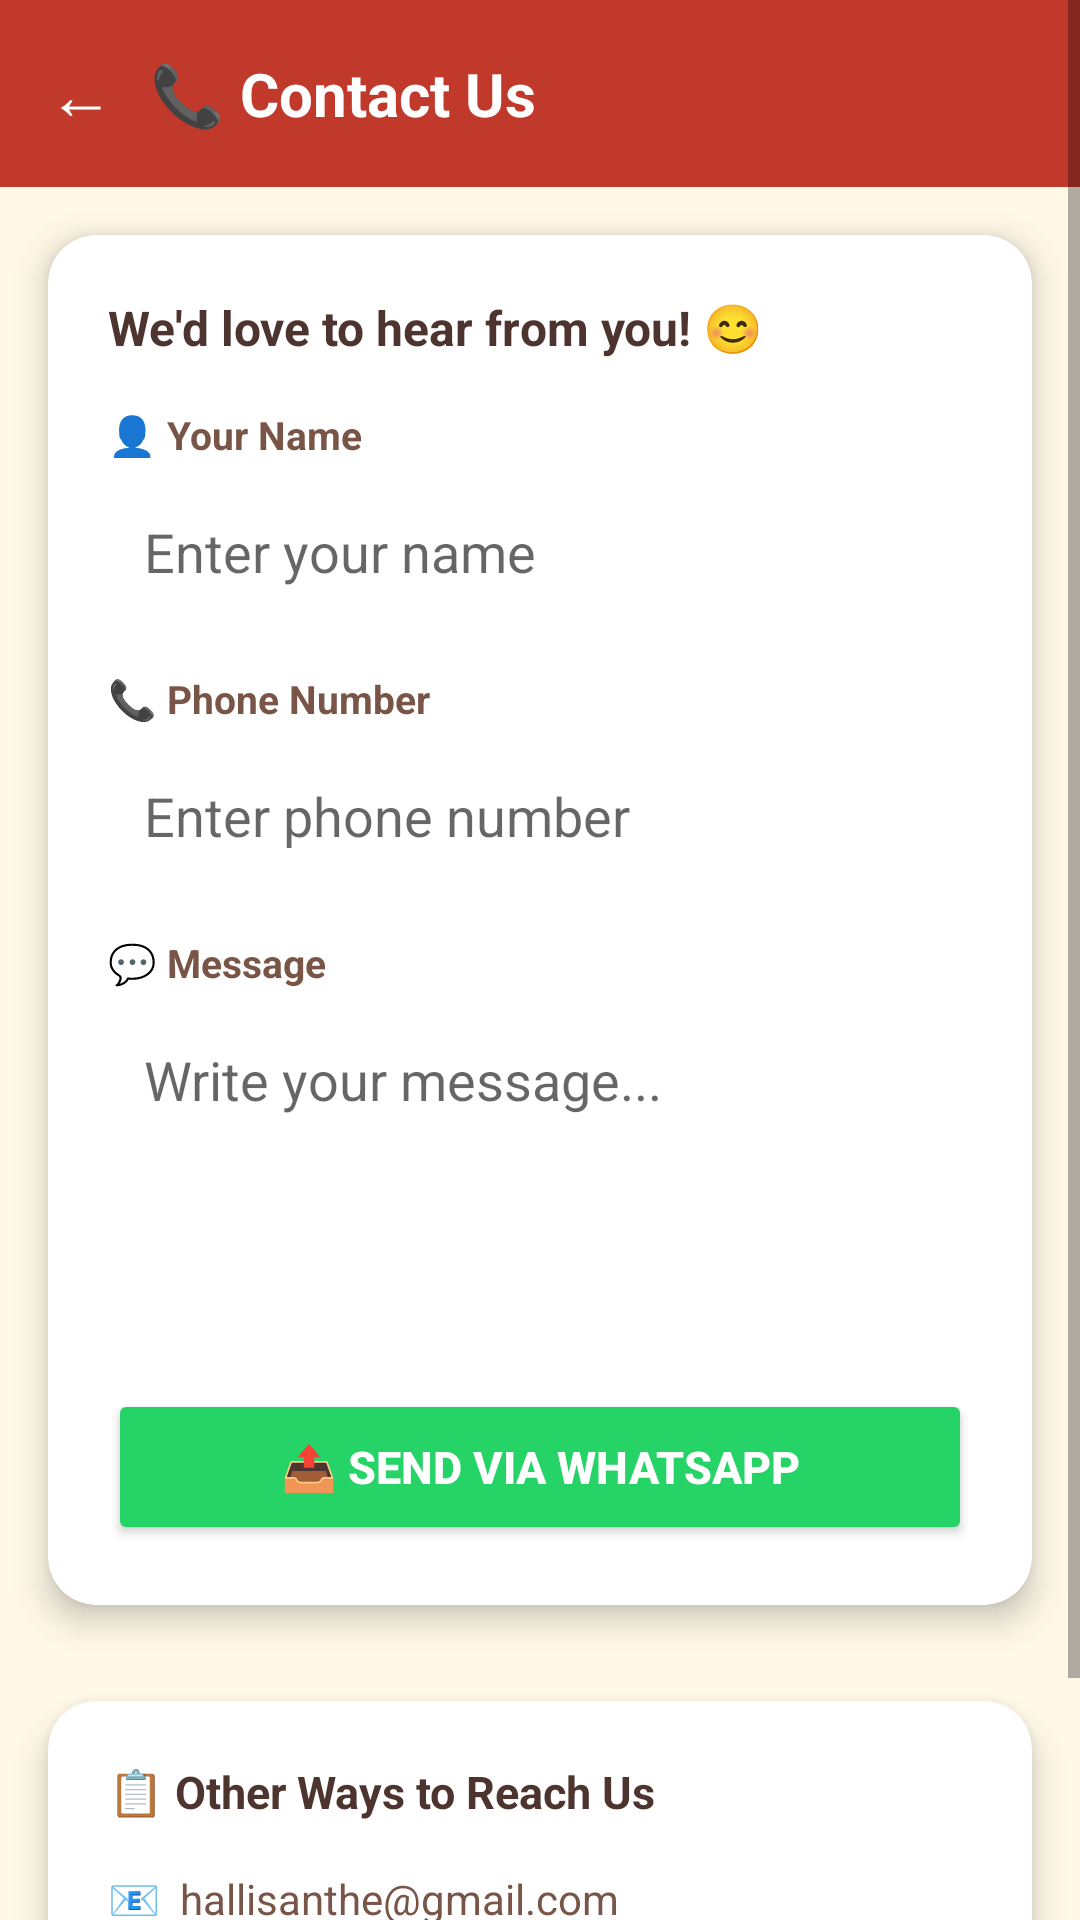

Here is an Android app screen rendered from its layout file. Give the layout XML and the strings, colors and styles it references.
<!-- AndroidManifest.xml: application theme Theme.HalliSanthe -->
<!-- res/layout/activity_contact_us.xml -->
<?xml version="1.0" encoding="utf-8"?>
<ScrollView
    xmlns:android="http://schemas.android.com/apk/res/android"
    android:layout_width="match_parent"
    android:layout_height="match_parent"
    android:background="#FFF8E7">

    <LinearLayout
        android:layout_width="match_parent"
        android:layout_height="wrap_content"
        android:orientation="vertical">

        <LinearLayout
            android:layout_width="match_parent"
            android:layout_height="wrap_content"
            android:background="#C0392B"
            android:orientation="horizontal"
            android:gravity="center_vertical"
            android:paddingStart="16dp" android:paddingEnd="16dp"
            android:paddingTop="16dp" android:paddingBottom="16dp">

            <TextView android:id="@+id/btnBackContact"
                android:layout_width="wrap_content"
                android:layout_height="wrap_content"
                android:text="←" android:textSize="22sp"
                android:textColor="#FFFFFF" android:paddingEnd="12dp"/>

            <TextView
                android:layout_width="wrap_content"
                android:layout_height="wrap_content"
                android:text="📞 Contact Us"
                android:textSize="20sp" android:textStyle="bold"
                android:textColor="#FFFFFF"/>

        </LinearLayout>

        <androidx.cardview.widget.CardView
            xmlns:app="http://schemas.android.com/apk/res-auto"
            android:layout_width="match_parent"
            android:layout_height="wrap_content"
            android:layout_margin="16dp"
            app:cardCornerRadius="16dp"
            app:cardElevation="6dp"
            app:cardBackgroundColor="#FFFFFF">

            <LinearLayout
                android:layout_width="match_parent"
                android:layout_height="wrap_content"
                android:orientation="vertical"
                android:padding="20dp">

                <TextView android:layout_width="wrap_content"
                    android:layout_height="wrap_content"
                    android:text="We'd love to hear from you! 😊"
                    android:textSize="16sp" android:textStyle="bold"
                    android:textColor="#4E342E"
                    android:layout_marginBottom="16dp"/>

                <TextView android:layout_width="wrap_content"
                    android:layout_height="wrap_content"
                    android:text="👤 Your Name"
                    android:textSize="13sp" android:textStyle="bold"
                    android:textColor="#795548"/>
                <EditText android:id="@+id/etContactName"
                    android:layout_width="match_parent"
                    android:layout_height="wrap_content"
                    android:hint="Enter your name"
                    android:inputType="text"
                    android:background="@drawable/input_background"
                    android:padding="12dp"
                    android:layout_marginTop="6dp"
                    android:layout_marginBottom="16dp"/>

                <TextView android:layout_width="wrap_content"
                    android:layout_height="wrap_content"
                    android:text="📞 Phone Number"
                    android:textSize="13sp" android:textStyle="bold"
                    android:textColor="#795548"/>
                <EditText android:id="@+id/etContactPhone"
                    android:layout_width="match_parent"
                    android:layout_height="wrap_content"
                    android:hint="Enter phone number"
                    android:inputType="phone"
                    android:background="@drawable/input_background"
                    android:padding="12dp"
                    android:layout_marginTop="6dp"
                    android:layout_marginBottom="16dp"/>

                <TextView android:layout_width="wrap_content"
                    android:layout_height="wrap_content"
                    android:text="💬 Message"
                    android:textSize="13sp" android:textStyle="bold"
                    android:textColor="#795548"/>
                <EditText android:id="@+id/etContactMessage"
                    android:layout_width="match_parent"
                    android:layout_height="wrap_content"
                    android:hint="Write your message..."
                    android:inputType="textMultiLine"
                    android:minLines="4"
                    android:gravity="top"
                    android:background="@drawable/input_background"
                    android:padding="12dp"
                    android:layout_marginTop="6dp"
                    android:layout_marginBottom="16dp"/>

                <Button android:id="@+id/btnSendMessage"
                    android:layout_width="match_parent"
                    android:layout_height="52dp"
                    android:text="📤 Send via WhatsApp"
                    android:textColor="#FFFFFF"
                    android:textSize="15sp"
                    android:textStyle="bold"
                    android:backgroundTint="#25D366"/>

            </LinearLayout>

        </androidx.cardview.widget.CardView>

        <androidx.cardview.widget.CardView
            xmlns:app="http://schemas.android.com/apk/res-auto"
            android:layout_width="match_parent"
            android:layout_height="wrap_content"
            android:layout_margin="16dp"
            app:cardCornerRadius="16dp"
            app:cardElevation="6dp"
            app:cardBackgroundColor="#FFFFFF">

            <LinearLayout
                android:layout_width="match_parent"
                android:layout_height="wrap_content"
                android:orientation="vertical"
                android:padding="20dp">

                <TextView android:layout_width="wrap_content"
                    android:layout_height="wrap_content"
                    android:text="📋 Other Ways to Reach Us"
                    android:textSize="15sp" android:textStyle="bold"
                    android:textColor="#4E342E"
                    android:layout_marginBottom="16dp"/>

                <TextView android:layout_width="wrap_content"
                    android:layout_height="wrap_content"
                    android:text="📧  hallisanthe@gmail.com"
                    android:textSize="14sp" android:textColor="#795548"
                    android:layout_marginBottom="8dp"/>

                <TextView android:layout_width="wrap_content"
                    android:layout_height="wrap_content"
                    android:text="📱  +91 98765 43210"
                    android:textSize="14sp" android:textColor="#795548"
                    android:layout_marginBottom="8dp"/>

                <TextView android:layout_width="wrap_content"
                    android:layout_height="wrap_content"
                    android:text="📍  Channapatna, Karnataka, India"
                    android:textSize="14sp" android:textColor="#795548"/>

            </LinearLayout>

        </androidx.cardview.widget.CardView>

    </LinearLayout>

</ScrollView>
<!-- resources referenced by this layout -->
<resources>
  <style name="Theme.HalliSanthe" parent="Theme.AppCompat.Light.NoActionBar" />
</resources>
